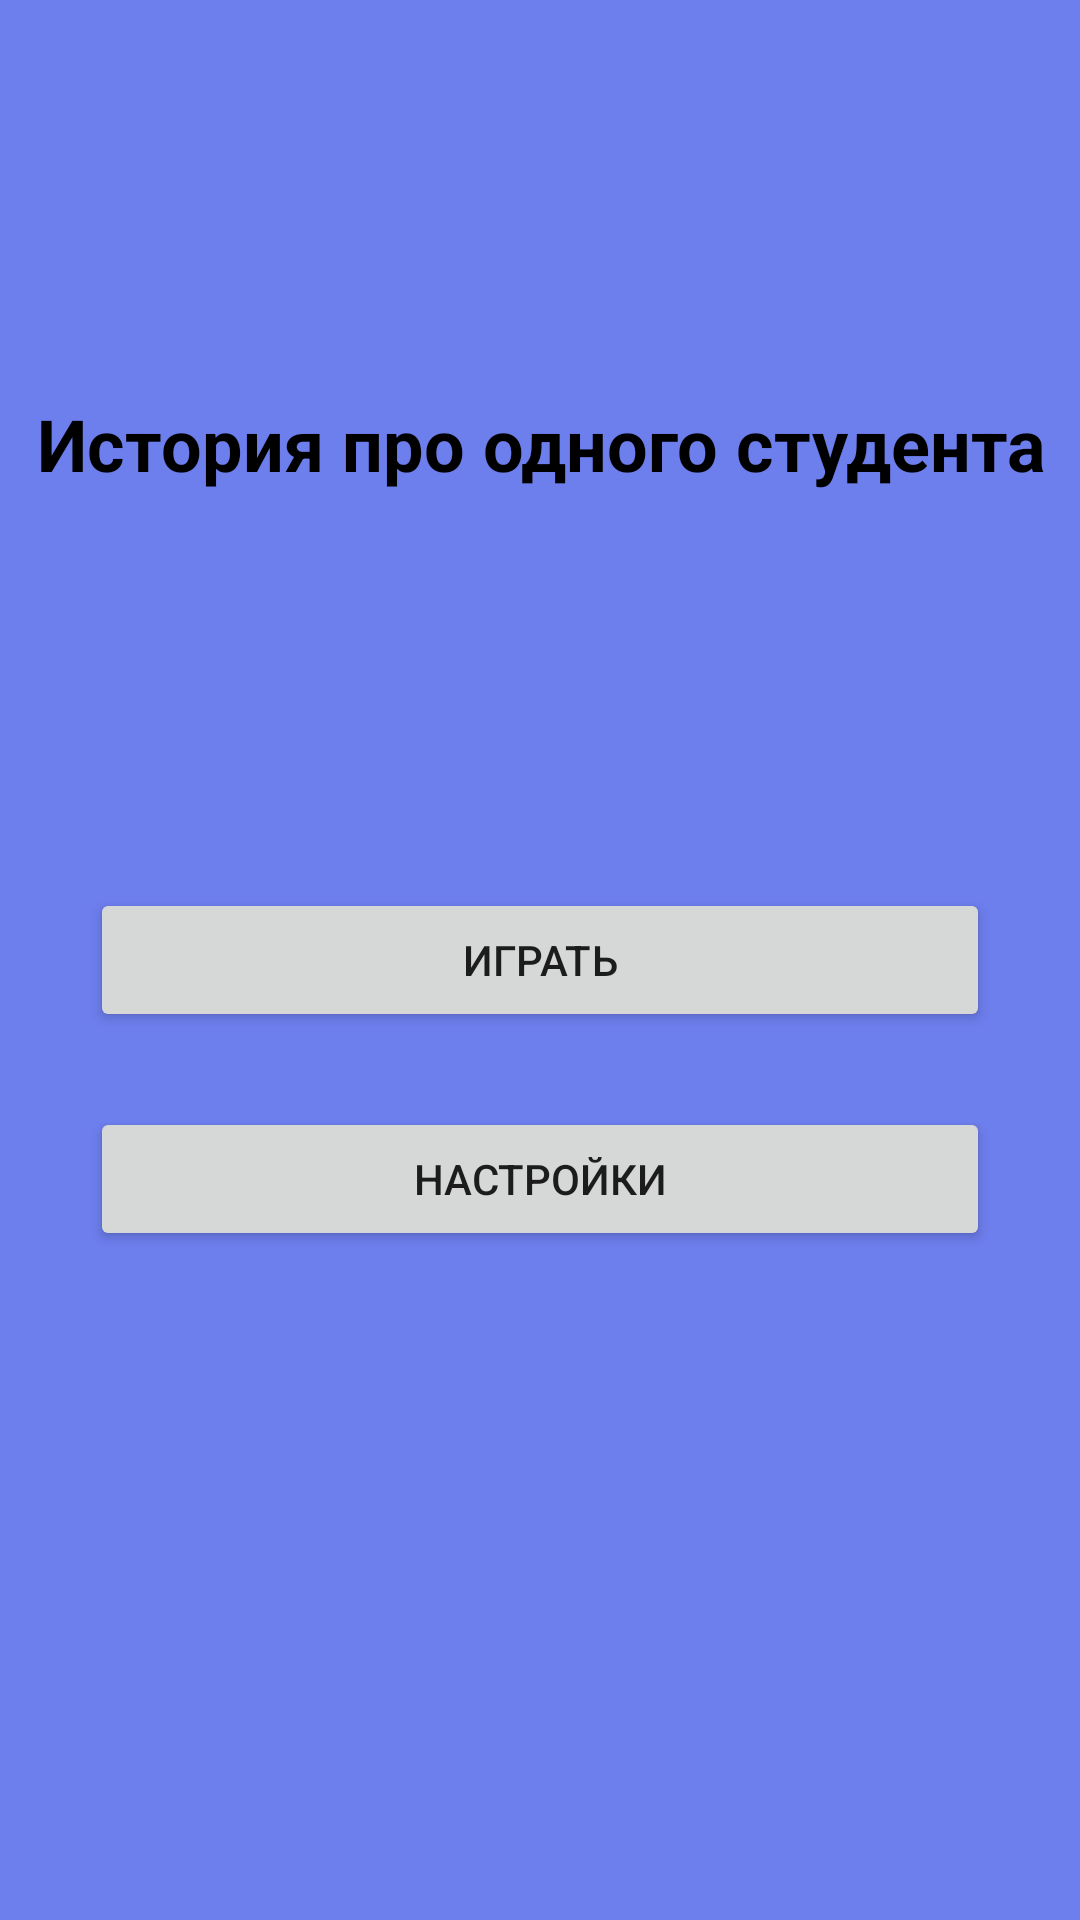

This screen was rendered from an Android layout file. Write that file and the resources it references.
<!-- AndroidManifest.xml: application theme Theme.Studenss -->
<!-- res/layout/activity_main.xml -->
<?xml version="1.0" encoding="utf-8"?>
<androidx.constraintlayout.widget.ConstraintLayout xmlns:android="http://schemas.android.com/apk/res/android"
    xmlns:app="http://schemas.android.com/apk/res-auto"
    xmlns:tools="http://schemas.android.com/tools"
    android:layout_width="match_parent"
    android:layout_height="match_parent"
    tools:context=".MainActivity"
    android:background="@color/purpl">

    <TextView
        android:layout_width="406dp"
        android:layout_height="44dp"
        android:text="@string/main"
        android:textColor="@color/black"
        android:textSize="24dp"
        android:gravity="center"
        android:textStyle="bold"
        app:layout_constraintBottom_toTopOf="@+id/button"
        app:layout_constraintEnd_toEndOf="parent"
        app:layout_constraintStart_toStartOf="parent"
        app:layout_constraintTop_toTopOf="parent" />

    <Button
        android:id="@+id/button"
        android:layout_width="300dp"
        android:layout_height="wrap_content"
        android:onClick="btnonClick"
        android:text="Играть"

        app:layout_constraintBottom_toBottomOf="parent"
        app:layout_constraintEnd_toEndOf="parent"
        app:layout_constraintStart_toStartOf="parent"
        app:layout_constraintTop_toTopOf="parent" />

    <Button
        android:id="@+id/button2"
        android:layout_width="300dp"
        android:layout_height="wrap_content"
        android:layout_marginTop="25dp"
        android:text="Настройки"
        app:layout_constraintStart_toStartOf="@+id/button"
        app:layout_constraintTop_toBottomOf="@+id/button" />

</androidx.constraintlayout.widget.ConstraintLayout>
<!-- resources referenced by this layout -->
<resources>
  <color name="black">#FF000000</color>
  <color name="purpl">#6d7eed</color>
  <string name="main">История про одного студента</string>
  <style name="Theme.Studenss" parent="Theme.MaterialComponents.DayNight.DarkActionBar">
          
          <item name="colorPrimary">@color/purple_500</item>
          <item name="colorPrimaryVariant">@color/purple_700</item>
          <item name="colorOnPrimary">@color/white</item>
          
          <item name="colorSecondary">@color/teal_200</item>
          <item name="colorSecondaryVariant">@color/teal_700</item>
          <item name="colorOnSecondary">@color/black</item>
          
          <item name="android:statusBarColor" tools:targetApi="l">?attr/colorPrimaryVariant</item>
          
      </style>
  <color name="purple_500">#FF6200EE</color>
  <color name="purple_700">#FF3700B3</color>
  <color name="white">#FFFFFFFF</color>
  <color name="teal_200">#FF03DAC5</color>
  <color name="teal_700">#FF018786</color>
</resources>
